Run: headless pygame with SDL's dummy video driver; simulated clock (each Clock.tick advances the game by its frame time, no real sleeping); random seed 0; keys injected as events and as key.get_pressed() state; mouse plan: one left click at the window centre at the start of phase 2, then a move to the lower-right quarter at the start of phase 3.
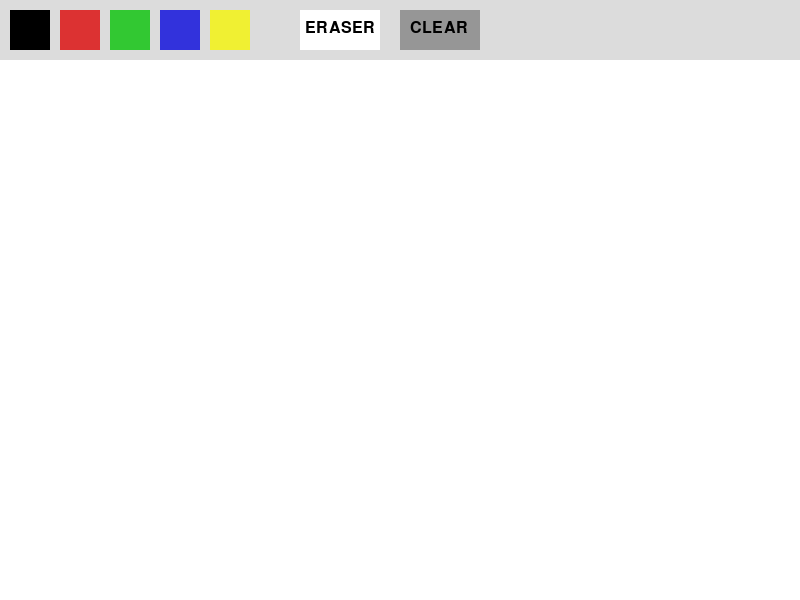
Frame 1 of 4 · flips 1–60 · no input
Frame 2 of 4 · flips 61–180 · clicked the window centre · tapped SPACE, RETURN · held RIGHT (→), D · screen unchanged from frame 1, image omitted
Frame 3 of 4 · flips 181–300 · moved the mouse to the lower-right quarter · held DOWN (↓), S · screen unchanged from frame 2, image omitted
Frame 4 of 4 · flips 301–420 · held LEFT (←), A, UP (↑), W · screen unchanged from frame 3, image omitted

The pygame program that drew these frames:

import pygame

pygame.init()

WIDTH, HEIGHT = 800, 600
screen = pygame.display.set_mode((WIDTH, HEIGHT))
pygame.display.set_caption("Paint App V2")

clock = pygame.time.Clock()


WHITE = (255, 255, 255)
BLACK = (0, 0, 0)
GRAY = (220, 220, 220)
RED = (220, 50, 50)
GREEN = (50, 200, 50)
BLUE = (50, 50, 220)
YELLOW = (240, 240, 50)


canvas = pygame.Surface((WIDTH, HEIGHT))
canvas.fill(WHITE)


color = BLACK
brush_size = 6
eraser = False
drawing = False

font = pygame.font.SysFont(None, 24)

def draw_toolbar():
    pygame.draw.rect(screen, GRAY, (0, 0, WIDTH, 60))

   
    colors = [BLACK, RED, GREEN, BLUE, YELLOW]
    for i, c in enumerate(colors):
        pygame.draw.rect(screen, c, (10 + i * 50, 10, 40, 40))

   
    pygame.draw.rect(screen, WHITE, (300, 10, 80, 40))
    text = font.render("ERASER", True, BLACK)
    screen.blit(text, (305, 20))

    
    pygame.draw.rect(screen, (150, 150, 150), (400, 10, 80, 40))
    text2 = font.render("CLEAR", True, BLACK)
    screen.blit(text2, (410, 20))

running = True
while running:
    clock.tick(120)
    screen.fill(WHITE)

    for event in pygame.event.get():
        if event.type == pygame.QUIT:
            running = False

      
        if event.type == pygame.MOUSEBUTTONDOWN:
            x, y = event.pos

            if y < 60:
               
                if 10 < x < 50:
                    color = BLACK
                    eraser = False
                elif 60 < x < 100:
                    color = RED
                    eraser = False
                elif 110 < x < 150:
                    color = GREEN
                    eraser = False
                elif 160 < x < 200:
                    color = BLUE
                    eraser = False
                elif 210 < x < 250:
                    color = YELLOW
                    eraser = False

                # ластик
                elif 300 < x < 380:
                    eraser = True

                # очистка
                elif 400 < x < 480:
                    canvas.fill(WHITE)

            else:
                drawing = True

        if event.type == pygame.MOUSEBUTTONUP:
            drawing = False

   
    if drawing:
        mx, my = pygame.mouse.get_pos()
        draw_color = WHITE if eraser else color
        pygame.draw.circle(canvas, draw_color, (mx, my), brush_size)

  
    screen.blit(canvas, (0, 0))
    draw_toolbar()

    pygame.display.update()

pygame.quit()
